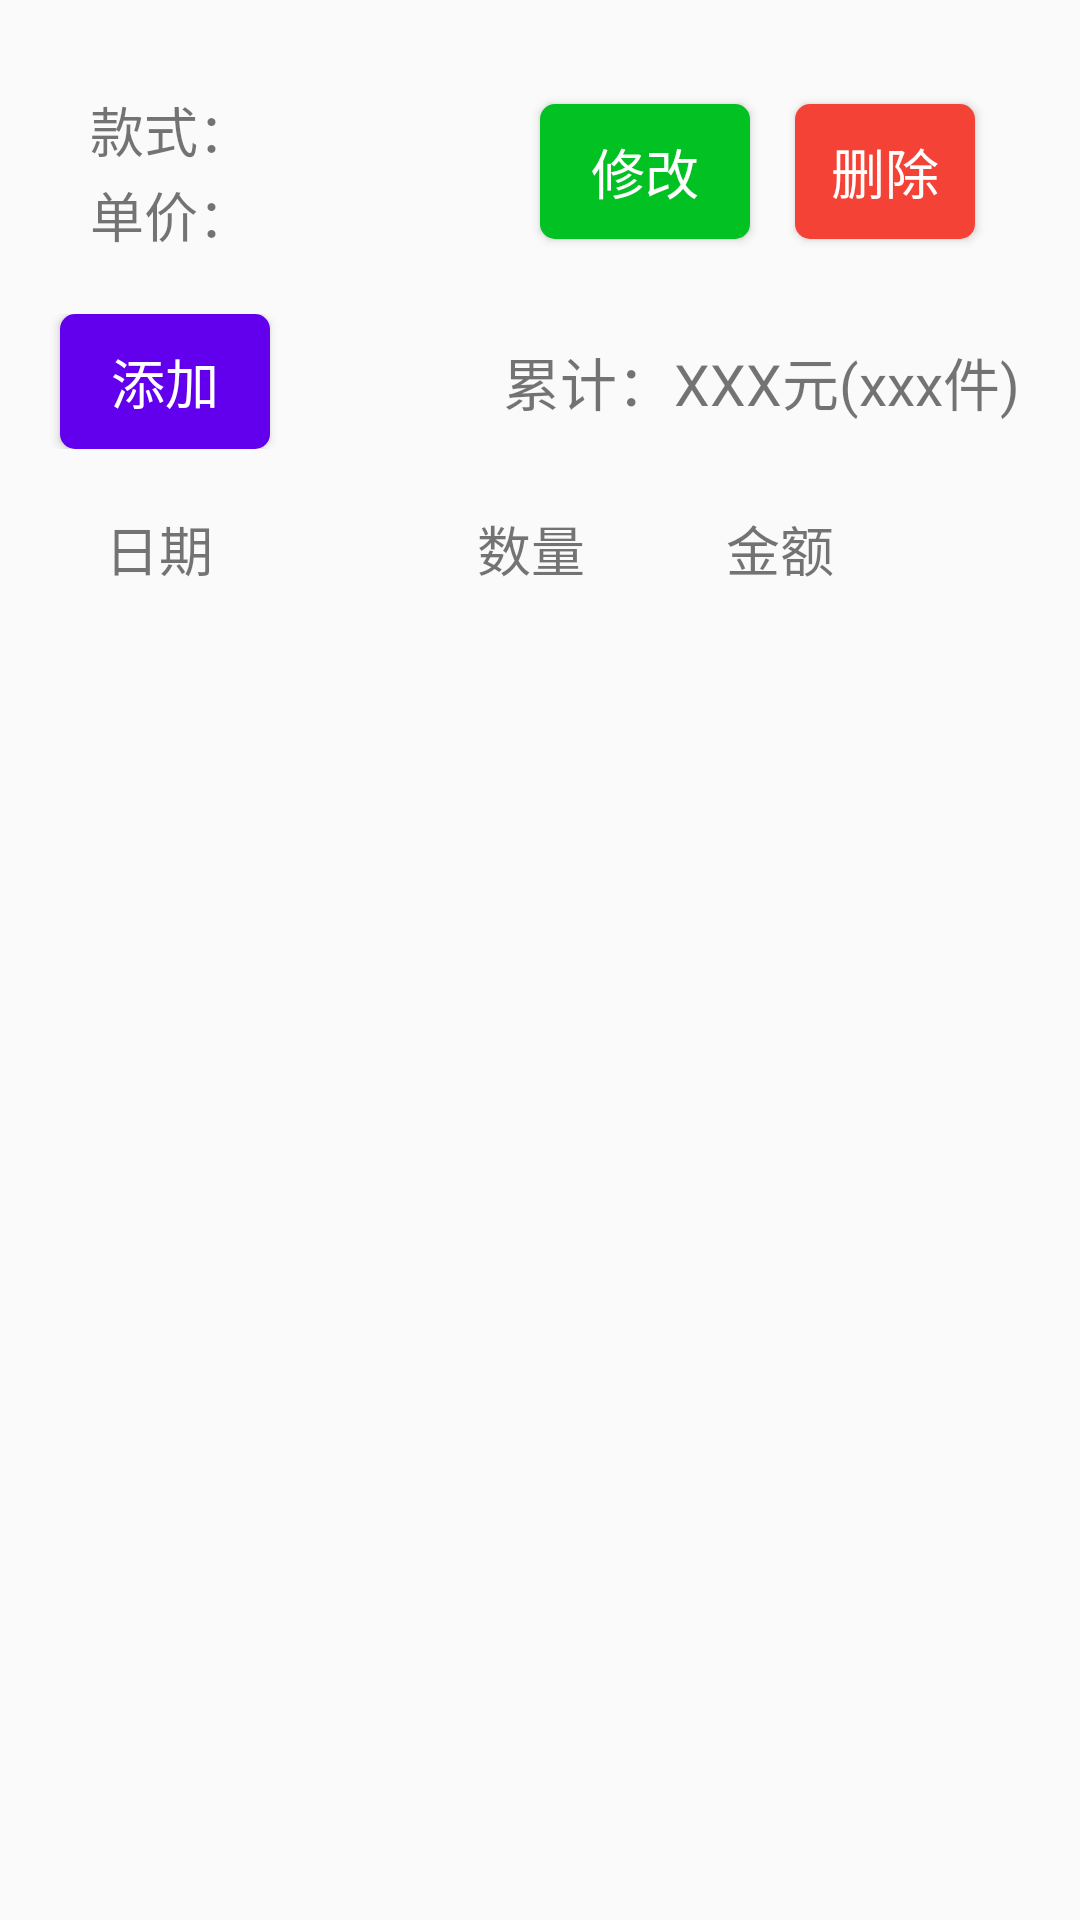

Write the Android layout XML for this screen, with the resource values it uses.
<!-- AndroidManifest.xml: application theme Theme.Salary2 -->
<!-- res/layout/activity_style_info.xml -->
<?xml version="1.0" encoding="utf-8"?>
<RelativeLayout xmlns:android="http://schemas.android.com/apk/res/android"
    xmlns:app="http://schemas.android.com/apk/res-auto"
    xmlns:tools="http://schemas.android.com/tools"
    android:layout_width="match_parent"
    android:layout_height="match_parent"
    tools:context=".StyleInfo">

    <RelativeLayout
        android:id="@+id/style_info_title"
        android:layout_width="match_parent"
        android:layout_height="wrap_content"
        android:paddingHorizontal="10dp"
        android:paddingVertical="10dp"
        android:background="@drawable/shape"
        android:elevation="5dp"
        android:layout_marginHorizontal="20dp"
        android:layout_marginTop="20dp"
        android:layout_marginBottom="10dp">
        <TextView
            android:id="@+id/style_info_tv_stylename"
            android:layout_width="match_parent"
            android:layout_height="wrap_content"
            android:text="款式："
            android:textSize="18sp"
            android:layout_alignParentTop="true"
            android:layout_alignParentLeft="true"
            android:layout_toLeftOf="@id/style_info_btn_set"
            android:layout_marginRight="10dp"
            android:maxLines="1"
            android:ellipsize="end"
            />
        <TextView
            android:id="@+id/style_info_tv_price"
            android:layout_width="wrap_content"
            android:layout_height="wrap_content"
            android:text="单价："
            android:textSize="18sp"
            android:layout_below="@id/style_info_tv_stylename"
            android:layout_marginTop="2dp"
            />
        <Button
            android:id="@+id/style_info_btn_set"
            android:layout_width="70dp"
            android:layout_height="45dp"
            android:text="修改"
            android:textSize="18sp"
            android:textColor="@color/white"
            android:background="@drawable/green_button"
            android:layout_toLeftOf="@id/style_info_btn_del"
            android:layout_marginRight="15dp"
            android:layout_centerVertical="true"
            />
        <Button
            android:id="@+id/style_info_btn_del"
            android:layout_width="60dp"
            android:layout_height="45dp"
            android:text="删除"
            android:textSize="18sp"
            android:textColor="@color/white"
            android:background="@drawable/red_button"
            android:layout_alignParentRight="true"
            android:layout_marginRight="5dp"
            android:layout_centerVertical="true"
            />
    </RelativeLayout>

    <RelativeLayout
        android:id="@+id/style_info_head"
        android:layout_width="match_parent"
        android:layout_height="wrap_content"
        android:layout_below="@id/style_info_title">
        <Button
            android:id="@+id/style_info_btn_add"
            android:layout_width="70dp"
            android:layout_height="45dp"
            android:text="添加"
            android:textSize="18sp"
            android:textColor="@color/white"
            android:background="@drawable/button"
            android:layout_marginLeft="20dp"
            />
        <TextView
            android:id="@+id/style_info_tv_statistics"
            android:layout_width="wrap_content"
            android:layout_height="wrap_content"
            android:text="累计：XXX元(xxx件)"
            android:textSize="19sp"
            android:layout_alignParentRight="true"
            android:layout_marginRight="20dp"
            android:layout_centerVertical="true"
            />
    </RelativeLayout>

    <RelativeLayout
        android:layout_width="match_parent"
        android:layout_height="wrap_content"
        android:layout_below="@id/style_info_head"
        android:background="@drawable/shape"
        android:elevation="5dp"
        android:layout_marginHorizontal="20dp"
        android:layout_marginTop="10dp"
        android:layout_marginBottom="20dp">
        <LinearLayout
            android:id="@+id/style_info_listhead"
            android:layout_width="match_parent"
            android:layout_height="wrap_content"
            android:orientation="horizontal"
            android:paddingVertical="10dp"
            android:paddingHorizontal="15dp">
            <TextView
                android:layout_width="0dp"
                android:layout_height="wrap_content"
                android:layout_weight="3"
                android:text="日期"
                android:textSize="18sp"
                />
            <TextView
                android:layout_width="0dp"
                android:layout_height="wrap_content"
                android:layout_weight="2"
                android:text="数量"
                android:textSize="18sp"
                />
            <TextView
                android:layout_width="0dp"
                android:layout_height="wrap_content"
                android:layout_weight="2"
                android:text="金额"
                android:textSize="18sp"
                />
        </LinearLayout>
        <ListView
            android:id="@+id/style_info_lv_record"
            android:layout_width="match_parent"
            android:layout_height="wrap_content"
            android:layout_below="@id/style_info_listhead"
            android:layout_marginHorizontal="10dp"
            android:layout_marginBottom="10dp"
            android:scrollbars="none"
            />
    </RelativeLayout>

</RelativeLayout>
<!-- resources referenced by this layout -->
<resources>
  <color name="white">#FFFFFF</color>
  <!-- drawable button (drawable) -->
  <?xml version="1.0" encoding="utf-8"?>
  <selector xmlns:android="http://schemas.android.com/apk/res/android">
      
      <item android:state_pressed="true" android:state_enabled="true">
          <shape>
              
              <solid android:color="#5301C8"/>
              <corners android:radius="5dp"/>
          </shape>
      </item>
      
      <item android:state_pressed="false" android:state_enabled="false">
          <shape>
              
              <solid android:color="@color/purple_500"/>
              <corners android:radius="5dp"/>
          </shape>
      </item>
  </selector>
  <!-- drawable green_button (drawable) -->
  <?xml version="1.0" encoding="utf-8"?>
  <selector xmlns:android="http://schemas.android.com/apk/res/android">
      
      <item android:state_pressed="true" android:state_enabled="true">
          <shape>
              
              <solid android:color="#007A15"/>
              <corners android:radius="5dp"/>
          </shape>
      </item>
      
      <item android:state_pressed="false" android:state_enabled="false">
          <shape>
              
              <solid android:color="#02C122"/>
              <corners android:radius="5dp"/>
          </shape>
      </item>
  </selector>
  <!-- drawable red_button (drawable) -->
  <?xml version="1.0" encoding="utf-8"?>
  <selector xmlns:android="http://schemas.android.com/apk/res/android">
      
      <item android:state_pressed="true" android:state_enabled="true">
          <shape>
              
              <solid android:color="#AF3128"/>
              <corners android:radius="5dp"/>
          </shape>
      </item>
      
      <item android:state_pressed="false" android:state_enabled="false">
          <shape>
              
              <solid android:color="#F44336"/>
              <corners android:radius="5dp"/>
          </shape>
      </item>
  </selector>
  <style name="Theme.Salary2" parent="Theme.MaterialComponents.DayNight.DarkActionBar.Bridge">
          
          <item name="colorPrimary">@color/purple_500</item>
          <item name="colorPrimaryVariant">@color/purple_700</item>
          <item name="colorOnPrimary">@color/white</item>
          
          <item name="colorSecondary">@color/teal_200</item>
          <item name="colorSecondaryVariant">@color/teal_700</item>
          <item name="colorOnSecondary">@color/black</item>
          
          <item name="android:statusBarColor" tools:targetApi="l">?attr/colorPrimaryVariant</item>
          
      </style>
  <color name="purple_500">#FF6200EE</color>
  <color name="purple_700">#FF3700B3</color>
  <color name="teal_200">#FF03DAC5</color>
  <color name="teal_700">#FF018786</color>
  <color name="black">#FF000000</color>
</resources>
